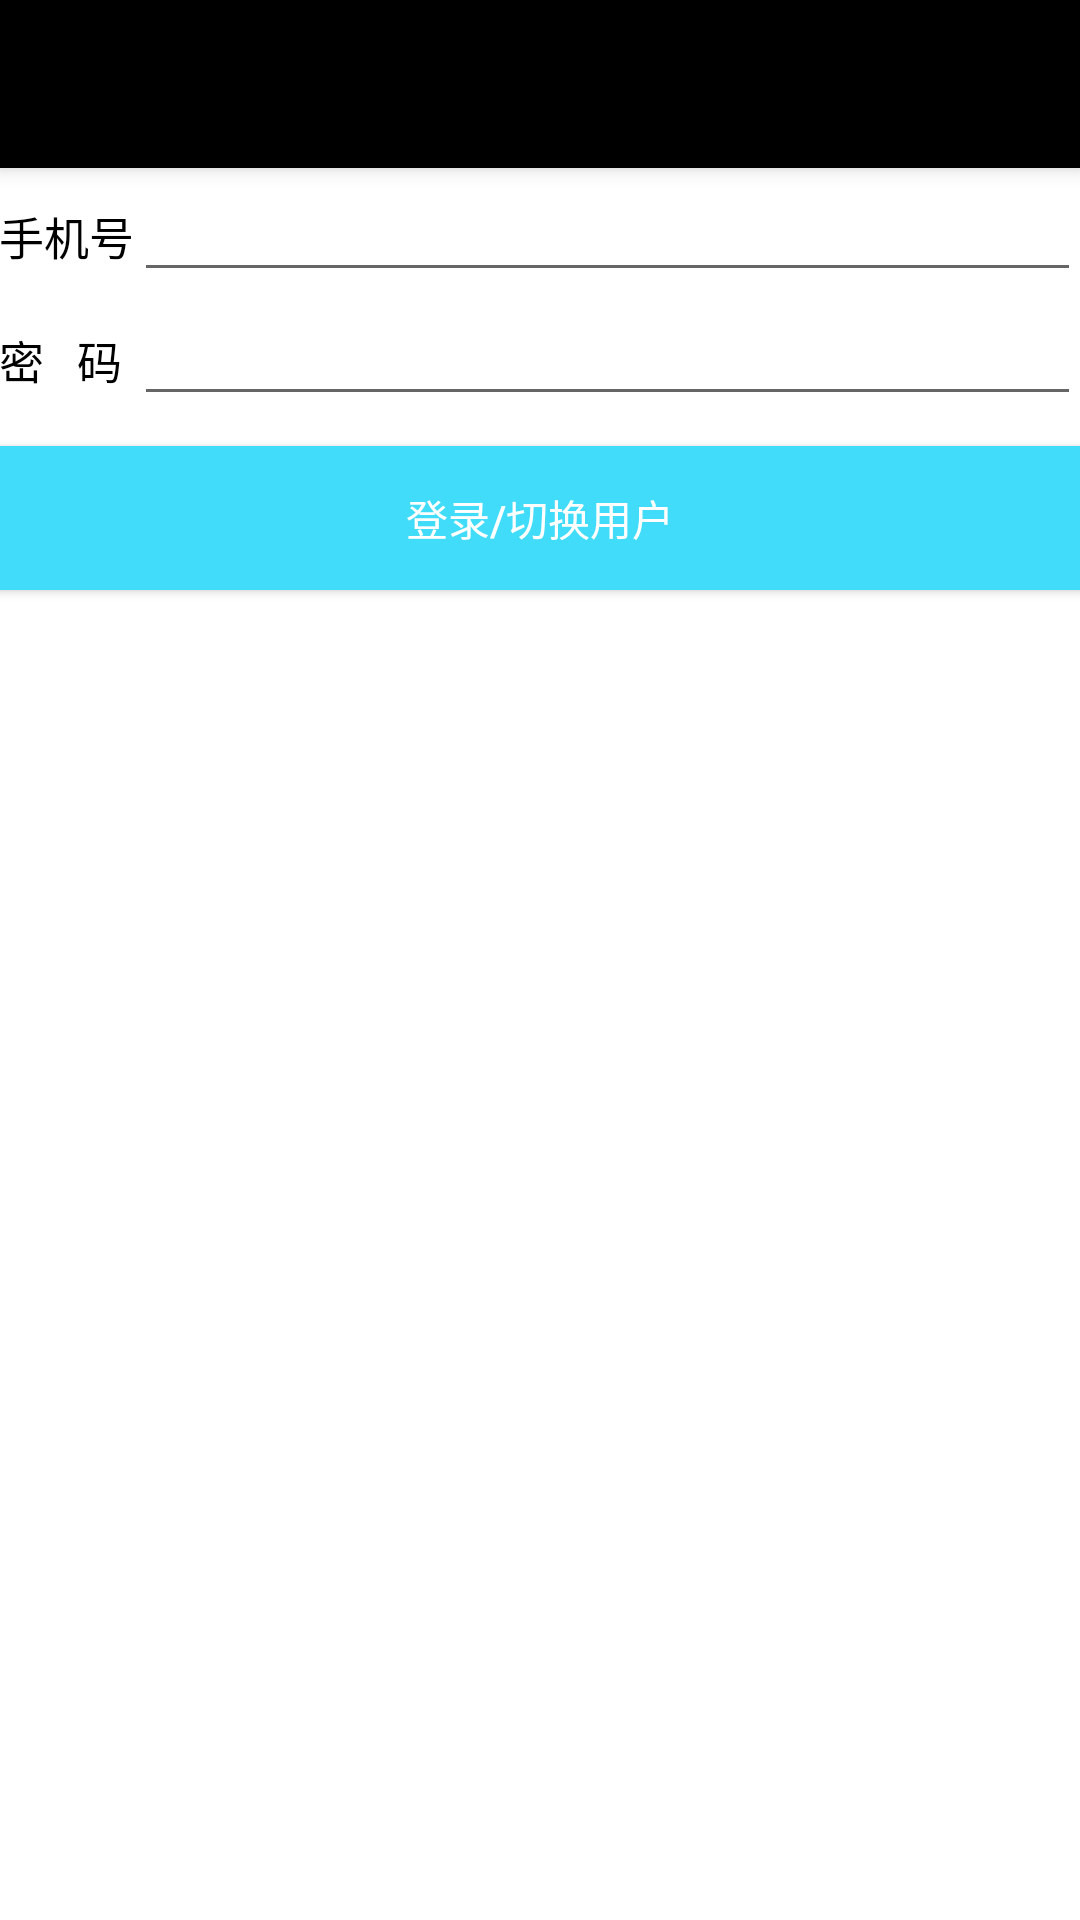

Android layout source for this screen:
<!-- AndroidManifest.xml: activity theme AppTheme.NoActionBar -->
<!-- res/layout/activity_login.xml -->
<?xml version="1.0" encoding="utf-8"?>
<android.support.design.widget.CoordinatorLayout xmlns:android="http://schemas.android.com/apk/res/android"
    xmlns:app="http://schemas.android.com/apk/res-auto"
    xmlns:tools="http://schemas.android.com/tools"
    android:layout_width="match_parent"
    android:layout_height="match_parent"
    android:fitsSystemWindows="true"
    >

    <android.support.design.widget.AppBarLayout
        android:layout_width="match_parent"
        android:layout_height="wrap_content"
        android:theme="@style/AppTheme.AppBarOverlay">

        <android.support.v7.widget.Toolbar
            android:id="@+id/toolbar"
            android:layout_width="match_parent"
            android:layout_height="?attr/actionBarSize"
            android:background="@color/app_bar"
            app:popupTheme="@style/AppTheme.PopupOverlay" />

    </android.support.design.widget.AppBarLayout>

    <include layout="@layout/content_login" />


</android.support.design.widget.CoordinatorLayout>
<!-- res/layout/content_login.xml (included above) -->
<?xml version="1.0" encoding="utf-8"?>
<RelativeLayout xmlns:android="http://schemas.android.com/apk/res/android"
    xmlns:app="http://schemas.android.com/apk/res-auto"
    xmlns:tools="http://schemas.android.com/tools"
    android:layout_width="match_parent"
    android:layout_height="match_parent"
    android:paddingBottom="@dimen/activity_vertical_margin"
    android:paddingLeft="@dimen/activity_horizontal_margin"
    android:paddingRight="@dimen/activity_horizontal_margin"
    android:paddingTop="@dimen/activity_vertical_margin"
    android:background="#ffffff"
    app:layout_behavior="@string/appbar_scrolling_view_behavior"
    tools:showIn="@layout/activity_login">

    <LinearLayout
        android:orientation="vertical"
        android:layout_width="fill_parent"
        android:layout_height="fill_parent"
        android:gravity="center_horizontal"
        android:background="#ffffff" >

        <TableLayout
            android:layout_height="wrap_content"
            android:layout_width="match_parent"
            android:stretchColumns="1" >

            <TableRow>

                <TextView
                    android:layout_width="wrap_content"
                    android:layout_height="wrap_content"
                    android:text="手机号"
                    android:textColor="#000000"
                    android:textSize="15sp"
                    android:gravity="center_vertical" />

                <EditText
                    android:id="@+id/user_name_et"
                    android:inputType="number"
                    android:layout_width="match_parent"
                    android:layout_height="wrap_content" />

            </TableRow>

            <TableRow>

                <TextView
                    android:layout_width="wrap_content"
                    android:layout_height="wrap_content"
                    android:text="密   码"
                    android:textColor="#000000"
                    android:textSize="15sp"
                    android:gravity="center_vertical" />

                <EditText
                    android:id="@+id/user_pass_et"
                    android:inputType="textPassword"
                    android:layout_width="match_parent"
                    android:layout_height="wrap_content"/>

            </TableRow>

        </TableLayout>

        <Button
            android:id="@+id/submit_bt"
            android:layout_marginTop="10dp"
            android:text="登录/切换用户"
            android:textColor="#ffffff"
            android:layout_width="fill_parent"
            android:layout_height="wrap_content"
            android:background="#40dcf9" />


    </LinearLayout>

</RelativeLayout>
<!-- resources referenced by this layout -->
<resources>
  <color name="app_bar">#000000</color>
  <style name="AppTheme.AppBarOverlay" parent="ThemeOverlay.AppCompat.Dark.ActionBar" />
  <style name="AppTheme.PopupOverlay" parent="ThemeOverlay.AppCompat.Light" />
  <style name="AppTheme.NoActionBar">
          <item name="windowActionBar">false</item>
          <item name="windowNoTitle">true</item>
      </style>
</resources>
